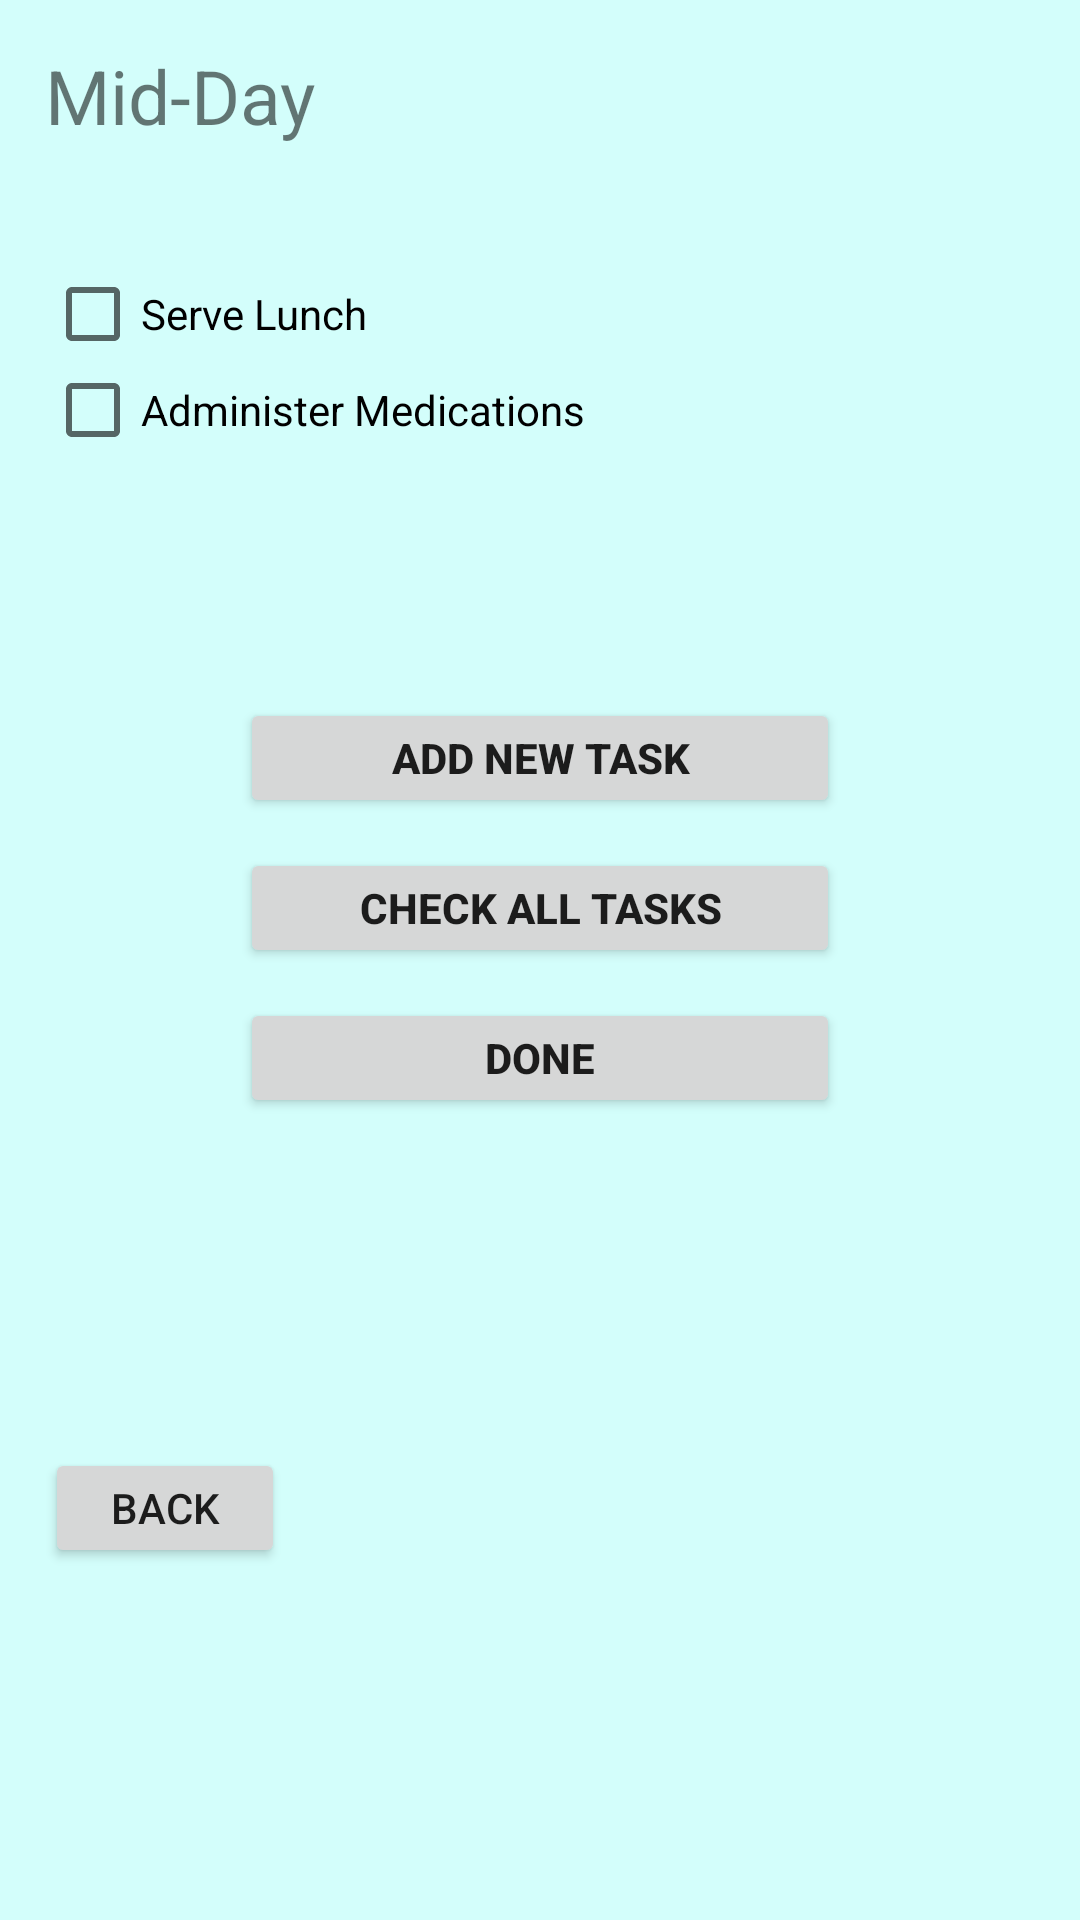

Reconstruct the res/layout file that produces this screen, plus the resources it refers to.
<!-- AndroidManifest.xml: application theme Theme.AppCompat.Light -->
<!-- res/layout/activity_midday__layout.xml -->
<?xml version="1.0" encoding="utf-8"?>
<LinearLayout xmlns:android="http://schemas.android.com/apk/res/android"
    android:layout_width="match_parent"
    android:layout_height="match_parent"
    android:orientation="vertical"
    android:background="#ddcefffc">
    <TextView
        android:layout_width="wrap_content"
        android:layout_height="wrap_content"
        android:layout_marginLeft="15dp"
        android:text="Mid-Day"
        android:textSize="25sp"
        android:layout_marginTop="15dp"/>
    <LinearLayout
        android:layout_width="wrap_content"
        android:layout_height="wrap_content"
        android:orientation="vertical"
        android:layout_marginTop="40dp"
        android:layout_marginLeft="15dp">
        <CheckBox
            android:id="@+id/Lunch_Example_Checkbox"
            android:layout_width="wrap_content"
            android:layout_height="wrap_content"
            android:text="Serve Lunch"/>
        <CheckBox
            android:id="@+id/Medicine_Example_Checkbox1"
            android:layout_width="wrap_content"
            android:layout_height="wrap_content"
            android:text="Administer Medications"/>

    </LinearLayout>
    <LinearLayout
        android:layout_width="wrap_content"
        android:layout_height="wrap_content"
        android:orientation="vertical"
        android:layout_gravity="center">
        <Button
            android:layout_width="200dp"
            android:layout_height="40dp"
            android:layout_marginTop="80dp"
            android:textStyle="bold"
            android:text="Add New Task"
            android:id="@+id/add_tast_button" />
        <Button
            android:id="@+id/Check_Tasks_Button1"
            android:layout_width="200dp"
            android:layout_height="40dp"
            android:layout_marginTop="10dp"
            android:textStyle="bold"
            android:text="Check All Tasks"/>
        <Button
            android:id="@+id/Done_Button1"
            android:layout_width="200dp"
            android:layout_height="40dp"
            android:layout_marginTop="10dp"
            android:textStyle="bold"
            android:text="Done"/>


    </LinearLayout>
    <LinearLayout
        android:layout_width="wrap_content"
        android:layout_height="wrap_content"
        android:layout_marginLeft="15dp">

        <Button
            android:id="@+id/Back_To_DailyTasks_Button1"
            android:layout_width="80dp"
            android:layout_height="40dp"
            android:layout_marginTop="110dp"
            android:text="Back"/>


    </LinearLayout>




</LinearLayout>
<!-- resources referenced by this layout -->
<resources>

</resources>
